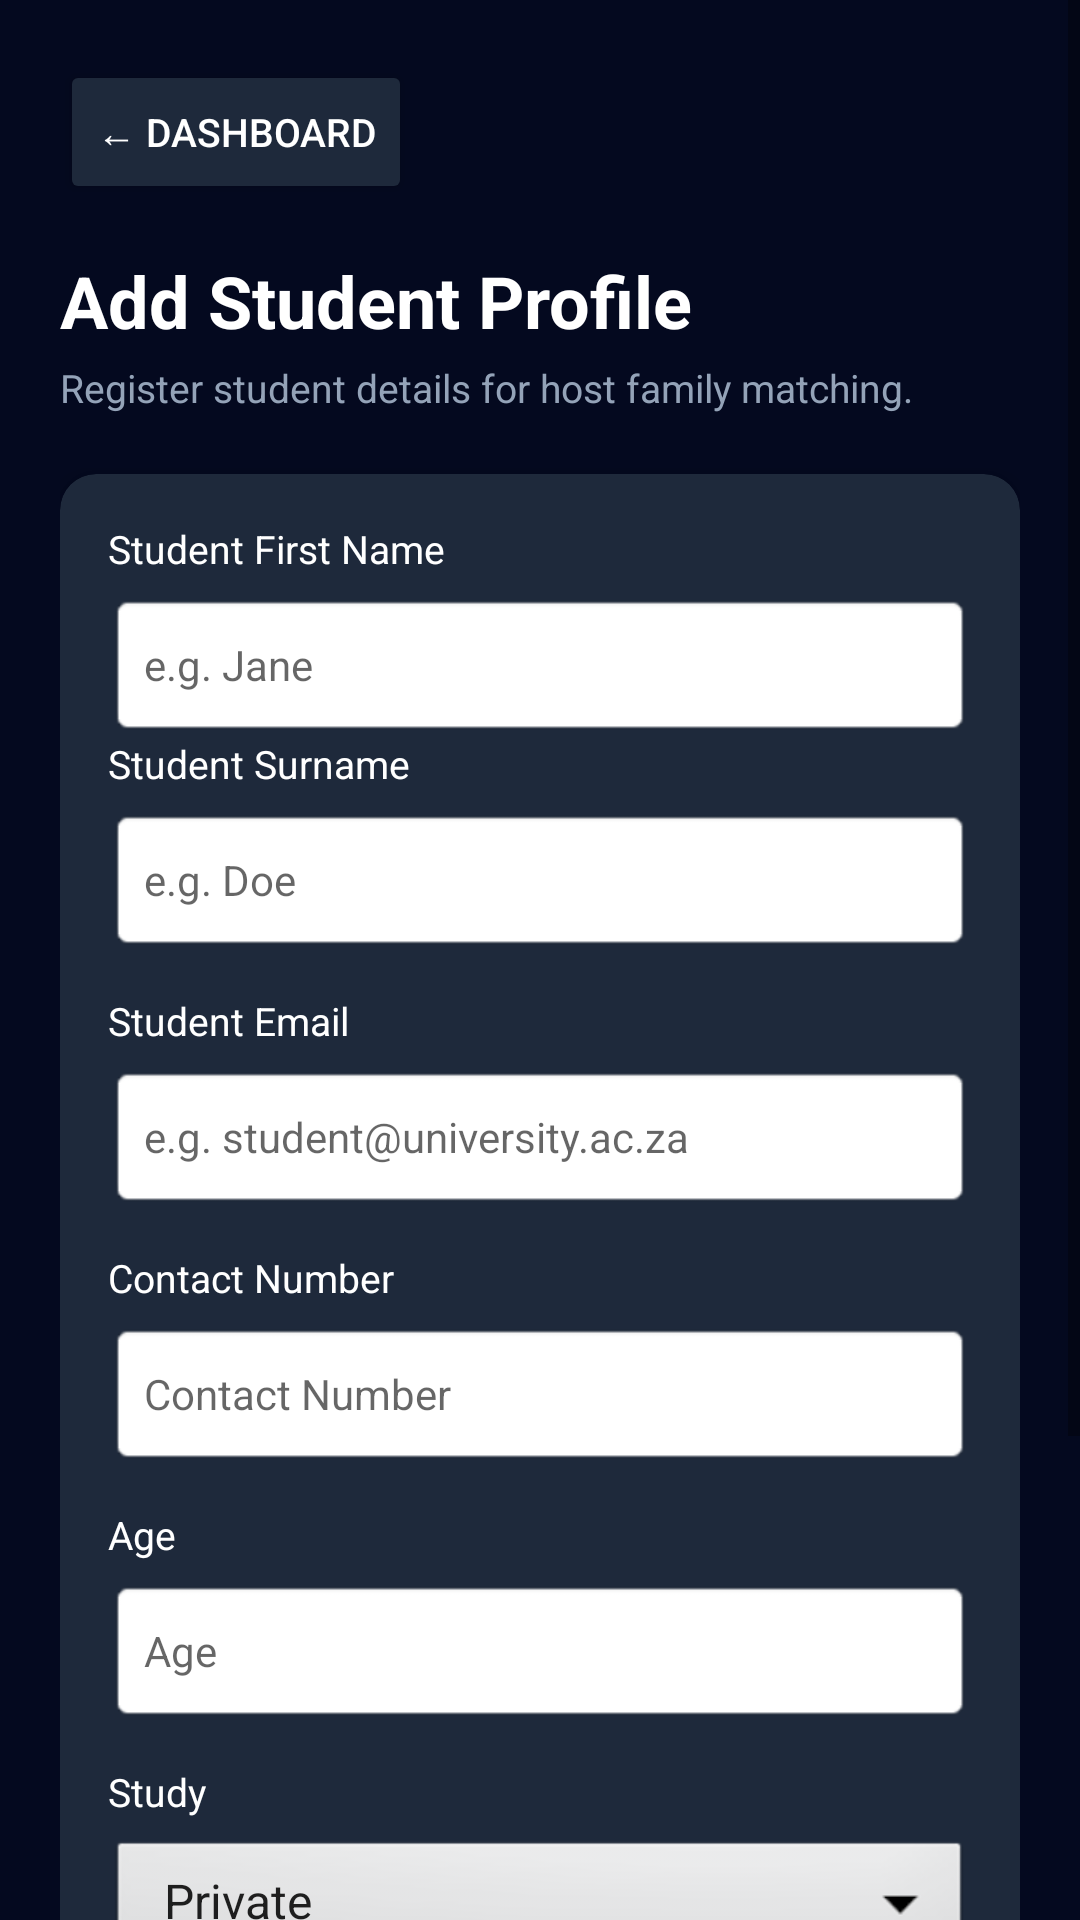

Reconstruct the res/layout file that produces this screen, plus the resources it refers to.
<!-- AndroidManifest.xml: application theme Theme.SBA_Application -->
<!-- res/layout/activity_add_student.xml -->
<?xml version="1.0" encoding="utf-8"?>
<ScrollView
    xmlns:android="http://schemas.android.com/apk/res/android"
    xmlns:app="http://schemas.android.com/apk/res-auto"
    xmlns:tools="http://schemas.android.com/tools"
    android:layout_width="match_parent"
    android:layout_height="match_parent"
    android:background="@color/sba_dark_navy"
    android:fillViewport="true"
    tools:context=".AddStudent"
    tools:ignore="HardcodedText">

    <LinearLayout
        android:layout_width="match_parent"
        android:layout_height="wrap_content"
        android:orientation="vertical"
        android:padding="20dp">

        
        <Button
            android:id="@+id/ReturnBtn"
            android:layout_width="wrap_content"
            android:layout_height="48dp"
            android:backgroundTint="@color/sba_card_bg"
            android:text="← Dashboard"
            android:textColor="@color/text_white"
            android:textSize="13sp"
            app:cornerRadius="8dp" />

        
        <TextView
            android:id="@+id/tvAddStudentTitle"
            android:layout_width="wrap_content"
            android:layout_height="wrap_content"
            android:layout_marginTop="16dp"
            android:text="Add Student Profile"
            android:textColor="@color/text_white"
            android:textSize="24sp"
            android:textStyle="bold" />

        <TextView
            android:id="@+id/tvAddStudentSubheading"
            android:layout_width="wrap_content"
            android:layout_height="wrap_content"
            android:layout_marginTop="4dp"
            android:layout_marginBottom="20dp"
            android:text="Register student details for host family matching."
            android:textColor="@color/text_muted"
            android:textSize="13sp" />

        
        <androidx.cardview.widget.CardView
            android:layout_width="match_parent"
            android:layout_height="wrap_content"
            app:cardBackgroundColor="@color/sba_card_bg"
            app:cardCornerRadius="12dp"
            app:cardElevation="4dp">

            <LinearLayout
                android:layout_width="match_parent"
                android:layout_height="wrap_content"
                android:orientation="vertical"
                android:padding="16dp">

                
                <TextView
                    android:layout_width="wrap_content"
                    android:layout_height="wrap_content"
                    android:text="Student First Name"
                    android:textColor="@color/text_white"
                    android:textSize="13sp" />

                <EditText
                    android:id="@+id/etStudentName"
                    android:layout_width="match_parent"
                    android:layout_height="48dp"
                    android:layout_marginTop="6dp"
                    android:background="@android:drawable/editbox_background"
                    android:hint="e.g. Jane"
                    android:inputType="textPersonName"
                    android:paddingHorizontal="12dp"
                    android:textColor="@color/black"
                    android:textSize="14sp" />

                
                <TextView
                    android:layout_width="wrap_content"
                    android:layout_height="wrap_content"
                    android:text="Student Surname"
                    android:textColor="@color/text_white"
                    android:textSize="13sp" />

                <EditText
                    android:id="@+id/etStudentSurname"
                    android:layout_width="match_parent"
                    android:layout_height="48dp"
                    android:layout_marginTop="6dp"
                    android:background="@android:drawable/editbox_background"
                    android:hint="e.g. Doe"
                    android:inputType="textPersonName"
                    android:paddingHorizontal="12dp"
                    android:textColor="@color/black"
                    android:textSize="14sp"
                   />

                
                <TextView
                    android:layout_width="wrap_content"
                    android:layout_height="wrap_content"
                    android:layout_marginTop="14dp"
                    android:text="Student Email"
                    android:textColor="@color/text_white"
                    android:textSize="13sp" />

                <EditText
                    android:id="@+id/etStudentEmail"
                    android:layout_width="match_parent"
                    android:layout_height="48dp"
                    android:layout_marginTop="6dp"
                    android:background="@android:drawable/editbox_background"
                    android:hint="e.g. student@university.ac.za"
                    android:inputType="textEmailAddress"
                    android:paddingHorizontal="12dp"
                    android:textColor="@color/black"
                    android:textSize="14sp" />


                
                <TextView
                    android:layout_width="wrap_content"
                    android:layout_height="wrap_content"
                    android:layout_marginTop="14dp"
                    android:text="Contact Number"
                    android:textColor="@color/text_white"
                    android:textSize="13sp" />

                <EditText
                    android:id="@+id/etStudentPhone"
                    android:layout_width="match_parent"
                    android:layout_height="48dp"
                    android:layout_marginTop="6dp"
                    android:background="@android:drawable/editbox_background"

                    android:paddingHorizontal="12dp"
                    android:textColor="@color/black"
                    android:textSize="14sp"
                    android:hint="Contact Number"
                    android:inputType="phone" />


                
                <TextView
                    android:layout_width="wrap_content"
                    android:layout_height="wrap_content"
                    android:layout_marginTop="14dp"
                    android:text="Age"
                    android:textColor="@color/text_white"
                    android:textSize="13sp" />

                <EditText
                    android:id="@+id/etStudentAge"
                    android:layout_width="match_parent"
                    android:layout_height="48dp"
                    android:layout_marginTop="6dp"
                    android:background="@android:drawable/editbox_background"

                    android:paddingHorizontal="12dp"
                    android:textColor="@color/black"
                    android:textSize="14sp"
                    android:hint="Age"
                    android:inputType="number" />

                
                <TextView
                    android:layout_width="wrap_content"
                    android:layout_height="wrap_content"
                    android:layout_marginTop="14dp"
                    android:text="Study"
                    android:textColor="@color/text_white"
                    android:textSize="13sp" />

                <Spinner
                    android:id="@+id/spinnerTypeOfStudy"
                    android:layout_width="match_parent"
                    android:layout_height="48dp"
                    android:layout_marginTop="6dp"
                    android:entries="@array/StudyType_array"
                    android:background="@android:drawable/btn_dropdown"/>

                
                <TextView
                    android:layout_width="wrap_content"
                    android:layout_height="wrap_content"
                    android:layout_marginTop="14dp"
                    android:text="Institution"
                    android:textColor="@color/text_white"
                    android:textSize="13sp" />

                <Spinner
                    android:id="@+id/spinnerInstitution"
                    android:layout_width="match_parent"
                    android:layout_height="48dp"
                    android:layout_marginTop="6dp"
                    android:entries="@array/Institution_array"
                    android:background="@android:drawable/btn_dropdown"/>

                
                <Button
                    android:id="@+id/btnAddStudentSubmit"
                    android:layout_width="match_parent"
                    android:layout_height="50dp"
                    android:layout_marginTop="24dp"
                    android:backgroundTint="@color/sba_teal_accent"
                    android:text="Save Student Record"
                    android:textColor="@color/sba_dark_navy"
                    android:textSize="15sp"
                    android:textStyle="bold"
                    app:cornerRadius="8dp" />

            </LinearLayout>
        </androidx.cardview.widget.CardView>
    </LinearLayout>
</ScrollView>
<!-- resources referenced by this layout -->
<resources>
  <string-array name="Institution_array">
          <item>English School 1</item>
          <item>English School 2</item>
          <item>English School 3</item>
          <item>English School 4</item>
      </string-array>
  <string-array name="StudyType_array">
          <item>Private</item>
          <item>Corporate</item>
          <item>Government</item>
      </string-array>
  <color name="black">#FF000000</color>
  <color name="sba_card_bg">#1E293B</color>
  <color name="sba_dark_navy">#04091F</color>
  <color name="sba_teal_accent">#00C49F</color>
  <color name="text_muted">#94A3B8</color>
  <color name="text_white">#FFFFFF</color>
  <style name="Theme.SBA_Application" parent="Theme.MaterialComponents.DayNight.NoActionBar">
          
          <item name="colorPrimary">@color/sba_teal_accent</item>
          <item name="colorPrimaryVariant">@color/sba_teal_dark</item>
          <item name="colorOnPrimary">@color/sba_dark_navy</item>
  
          
          <item name="android:windowBackground">@color/sba_dark_navy</item>
          <item name="colorSurface">@color/sba_card_bg</item>
  
          
          <item name="android:statusBarColor">@color/sba_dark_navy</item>
      </style>
  <color name="sba_teal_dark">#008A70</color>
</resources>
